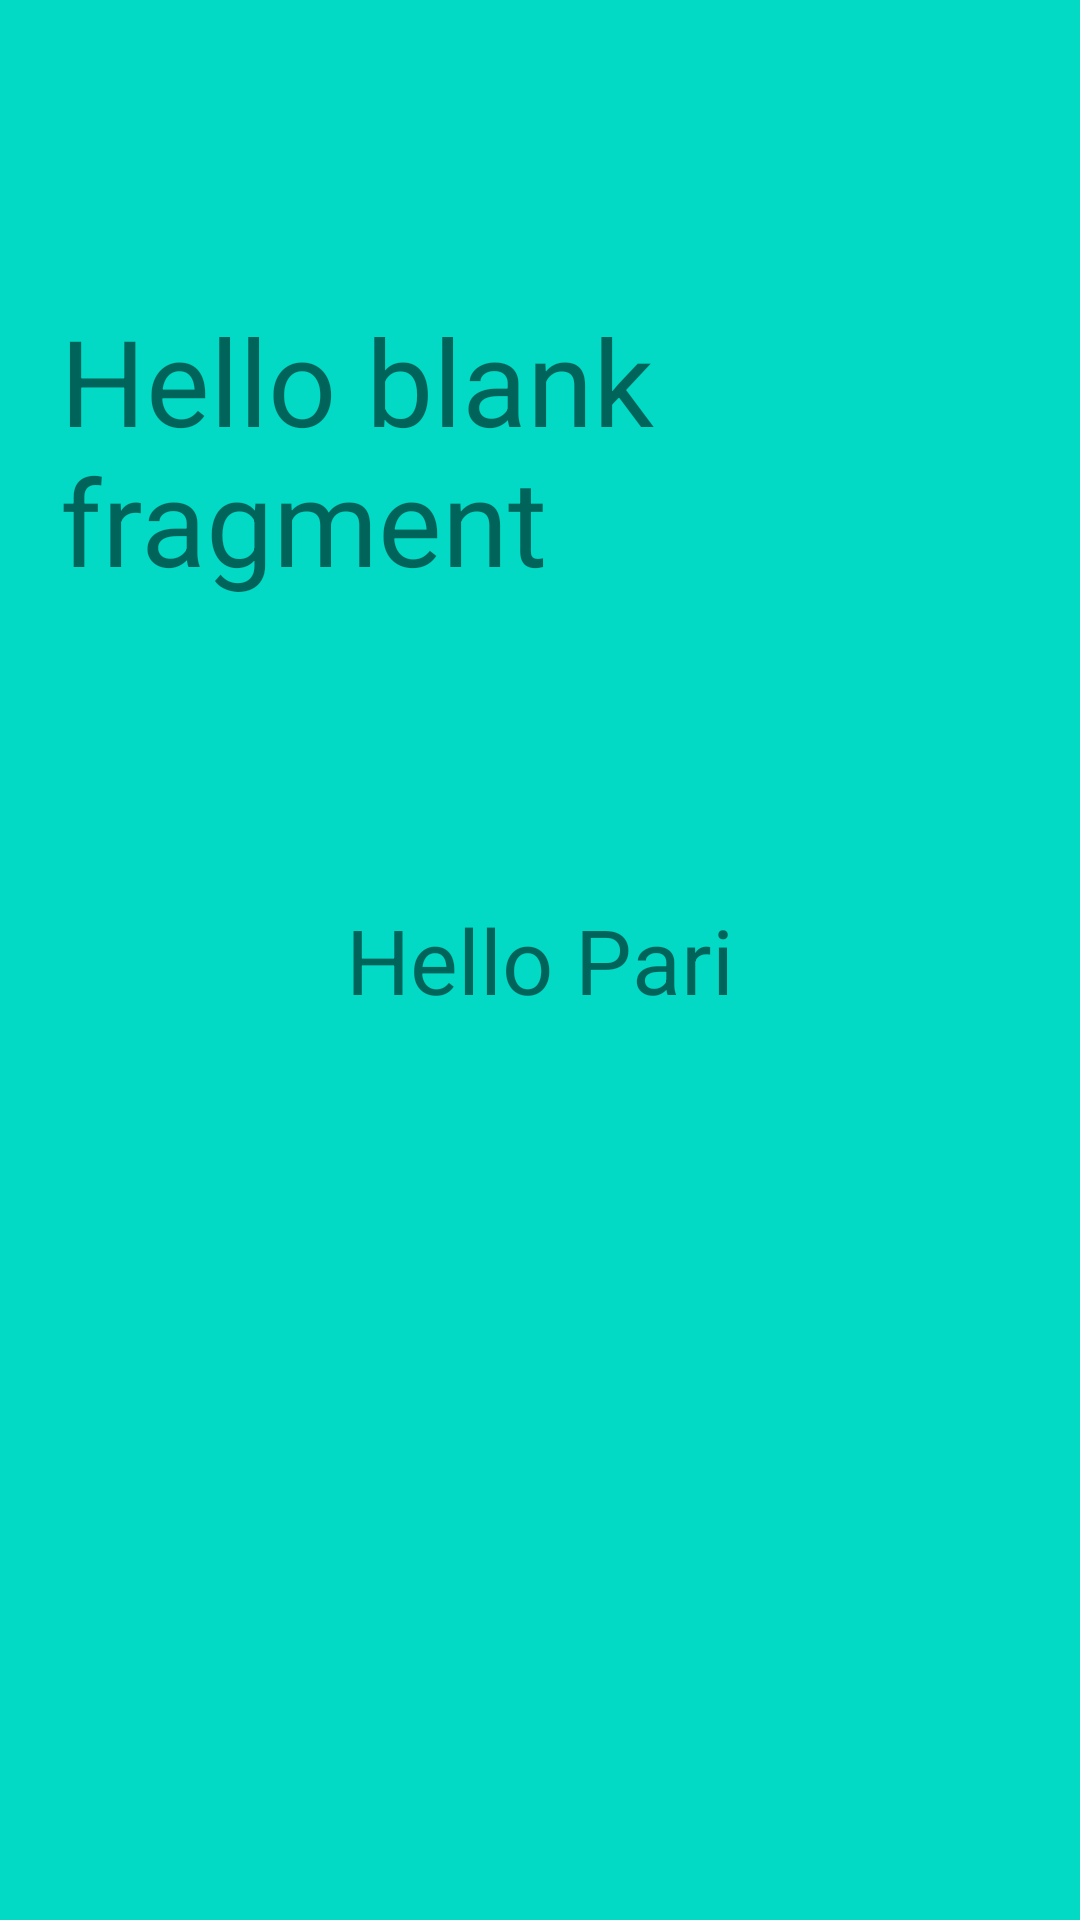

The Android layout XML behind this screen, and the referenced resources:
<!-- AndroidManifest.xml: application theme Theme.LotsOfThing -->
<!-- res/layout/fragment_song.xml -->
<?xml version="1.0" encoding="utf-8"?>
<FrameLayout xmlns:android="http://schemas.android.com/apk/res/android"
    xmlns:tools="http://schemas.android.com/tools"
    android:layout_width="match_parent"
    android:layout_height="match_parent"
    tools:context=".SongFragment"
    android:background="?colorAccent"
    >

    
    <TextView
        android:layout_width="match_parent"
        android:layout_height="match_parent"
        android:textSize="40sp"
        android:layout_marginTop="100dp"
        android:layout_marginStart="20dp"
        android:text="@string/hello_blank_fragment" />
    <TextView
        android:layout_width="wrap_content"
        android:layout_height="wrap_content"
        android:text="Hello Pari"
        android:textSize="30sp"
        android:layout_gravity="center"/>

</FrameLayout>
<!-- resources referenced by this layout -->
<resources>
  <string name="hello_blank_fragment">Hello blank fragment</string>
  <style name="Theme.LotsOfThing" parent="Theme.MaterialComponents.DayNight.DarkActionBar">
          
          <item name="colorPrimary">@color/black</item>
          <item name="colorPrimaryVariant">#2F2E32</item>
          <item name="colorOnPrimary">@color/white</item>
          
          <item name="colorSecondary">@color/teal_200</item>
          <item name="colorSecondaryVariant">@color/teal_700</item>
          <item name="colorOnSecondary">@color/black</item>
          
          <item name="android:statusBarColor" tools:targetApi="l">?attr/colorPrimaryVariant</item>
          
      </style>
  <color name="black">#FF000000</color>
  <color name="white">#FFFFFFFF</color>
  <color name="teal_200">#FF03DAC5</color>
  <color name="teal_700">#FF018786</color>
</resources>
